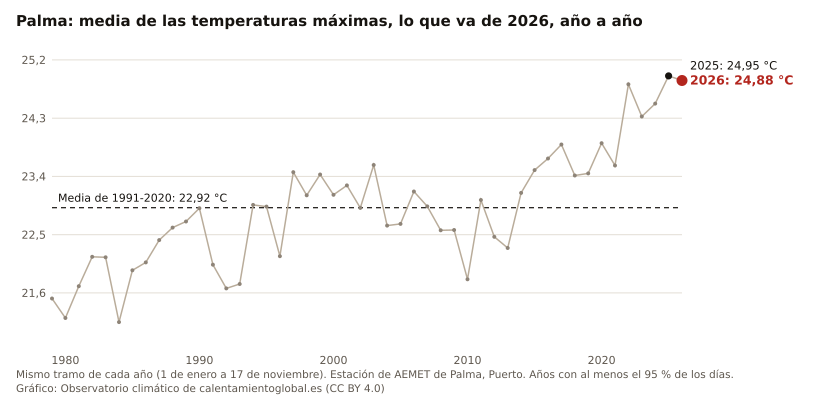

Source data for this figure (header and first rows):
anio, valor, unidad
2026, 24.88, °C
2025, 24.95, °C
2024, 24.53, °C
2023, 24.33, °C
2022, 24.82, °C
2021, 23.57, °C
2020, 23.91, °C
2019, 23.45, °C
2018, 23.41, °C
2017, 23.89, °C
2016, 23.68, °C
2015, 23.50, °C
2014, 23.14, °C
2013, 22.29, °C
2012, 22.47, °C
2011, 23.03, °C
2010, 21.81, °C
2009, 22.57, °C
2008, 22.57, °C
2007, 22.94, °C
2006, 23.17, °C
2005, 22.67, °C
2004, 22.64, °C
2003, 23.58, °C
2002, 22.91, °C
2001, 23.26, °C
2000, 23.12, °C
1999, 23.43, °C
1998, 23.11, °C
1997, 23.46, °C
1996, 22.17, °C
1995, 22.93, °C
1994, 22.96, °C
1993, 21.74, °C
1992, 21.67, °C
1991, 22.04, °C
1990, 22.91, °C
1989, 22.70, °C
1988, 22.61, °C
1987, 22.42, °C
1986, 22.07, °C
1985, 21.95, °C
1984, 21.15, °C
1983, 22.15, °C
1982, 22.16, °C
1981, 21.70, °C
1980, 21.21, °C
1979, 21.51, °C
